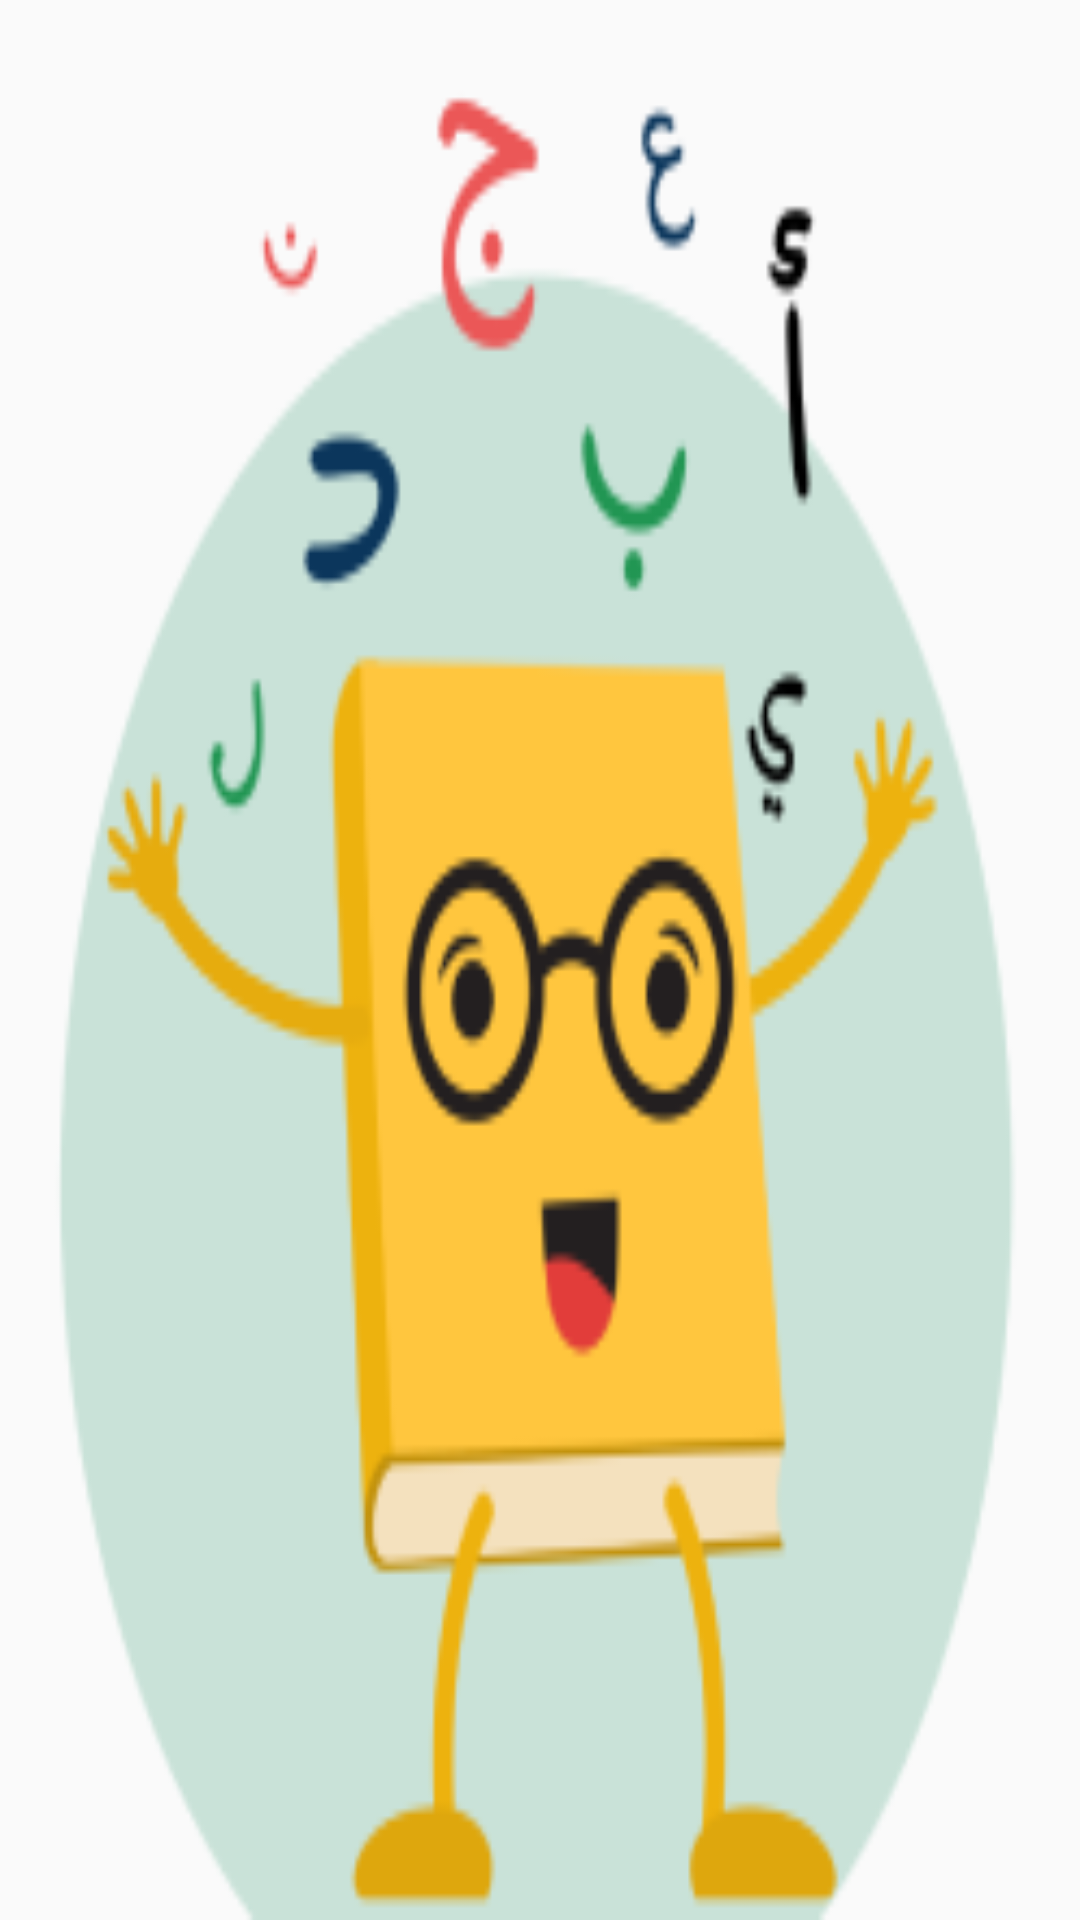

Reconstruct the res/layout file that produces this screen, plus the resources it refers to.
<!-- AndroidManifest.xml: application theme AppTheme -->
<!-- res/layout/navigation_header.xml -->
<?xml version="1.0" encoding="utf-8"?>
<android.support.constraint.ConstraintLayout xmlns:android="http://schemas.android.com/apk/res/android"
    android:layout_width="match_parent"
    android:layout_height="200dp"
    android:id="@+id/nav_header"
    android:background="@drawable/abjad_logo"
    android:fadeScrollbars="false"
    android:scrollbarFadeDuration="0"
    android:layout_marginBottom="20dp">

</android.support.constraint.ConstraintLayout>
<!-- resources referenced by this layout -->
<resources>
  <!-- drawable abjad_logo: png bitmap (drawable, 20923 bytes) -->
  <style name="AppTheme" parent="Theme.AppCompat.Light.NoActionBar">
          
          <item name="colorPrimary">@color/colorPrimary</item>
          <item name="colorPrimaryDark">@color/colorPrimaryDark</item>
          <item name="colorAccent">@color/colorAccent</item>
      </style>
  <color name="colorPrimary">#c6e5f3</color>
  <color name="colorPrimaryDark">#303F9F</color>
  <color name="colorAccent">#4dc4c4c4</color>
</resources>
